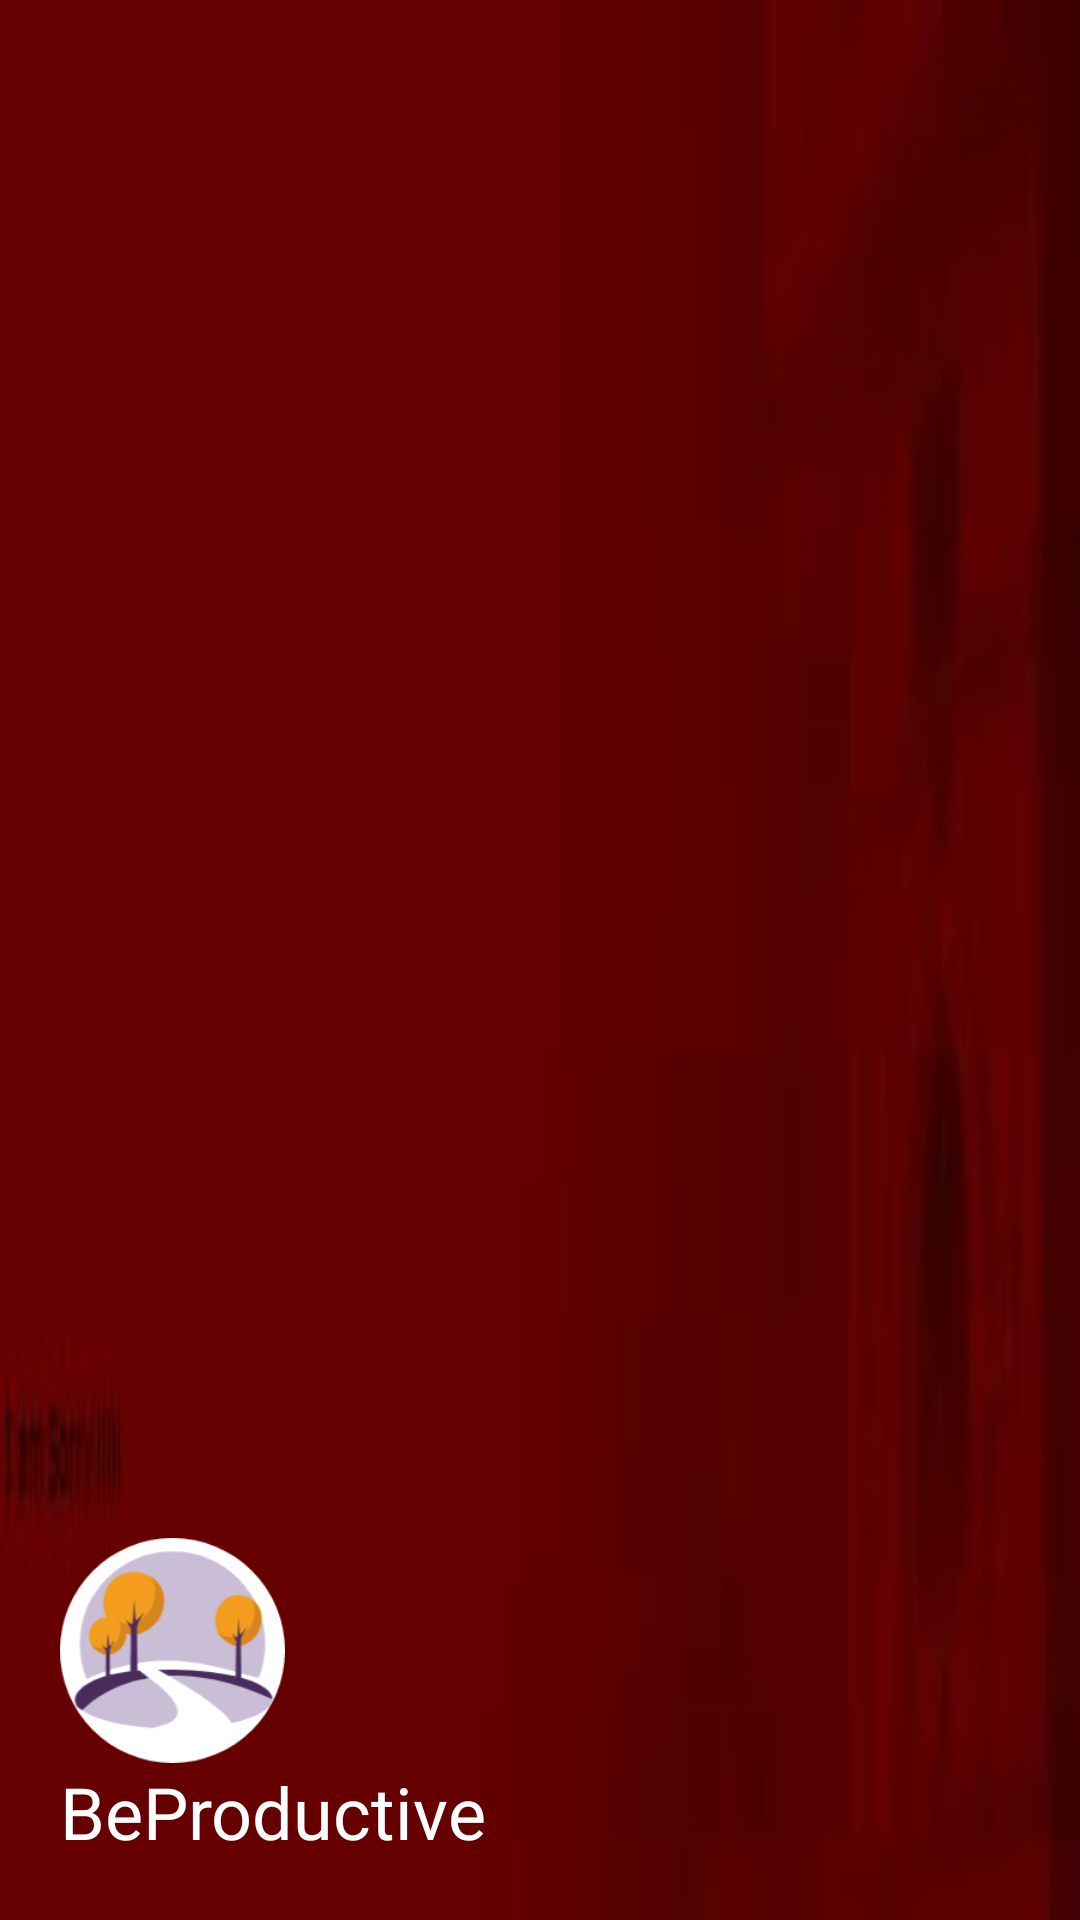

The Android layout XML behind this screen, and the referenced resources:
<!-- AndroidManifest.xml: application theme AppTheme -->
<!-- res/layout/header.xml -->
<?xml version="1.0" encoding="utf-8"?>
<LinearLayout
    xmlns:android="http://schemas.android.com/apk/res/android"
    android:layout_width="match_parent"
    android:layout_height="200dp"
    android:orientation="vertical"
    android:background="@drawable/header"
    android:gravity="bottom"
    android:padding="20dp">

    <ImageView
        android:layout_width="75dp"
        android:layout_height="75dp"
        android:src="@drawable/logo"/>
    <TextView
        android:layout_width="wrap_content"
        android:layout_height="wrap_content"
        android:text="BeProductive"
        android:textSize="24sp"
        android:textColor="@android:color/white"/>
</LinearLayout>
<!-- resources referenced by this layout -->
<resources>
  <!-- drawable header: jpg bitmap (drawable, 2506 bytes) -->
  <!-- drawable logo: png bitmap (drawable, 15169 bytes) -->
  <style name="AppTheme" parent="ThemeOverlay.AppCompat.Light">
          <item name="colorPrimary">@color/colorPrimary</item>
          <item name="colorPrimaryDark">@color/colorPrimaryDark</item>
          <item name="colorAccent">@color/colorAccent</item>
  
      </style>
  <color name="colorPrimary">#000000</color>
  <color name="colorPrimaryDark">#FF9800</color>
  <color name="colorAccent">#F2F2F2</color>
</resources>
